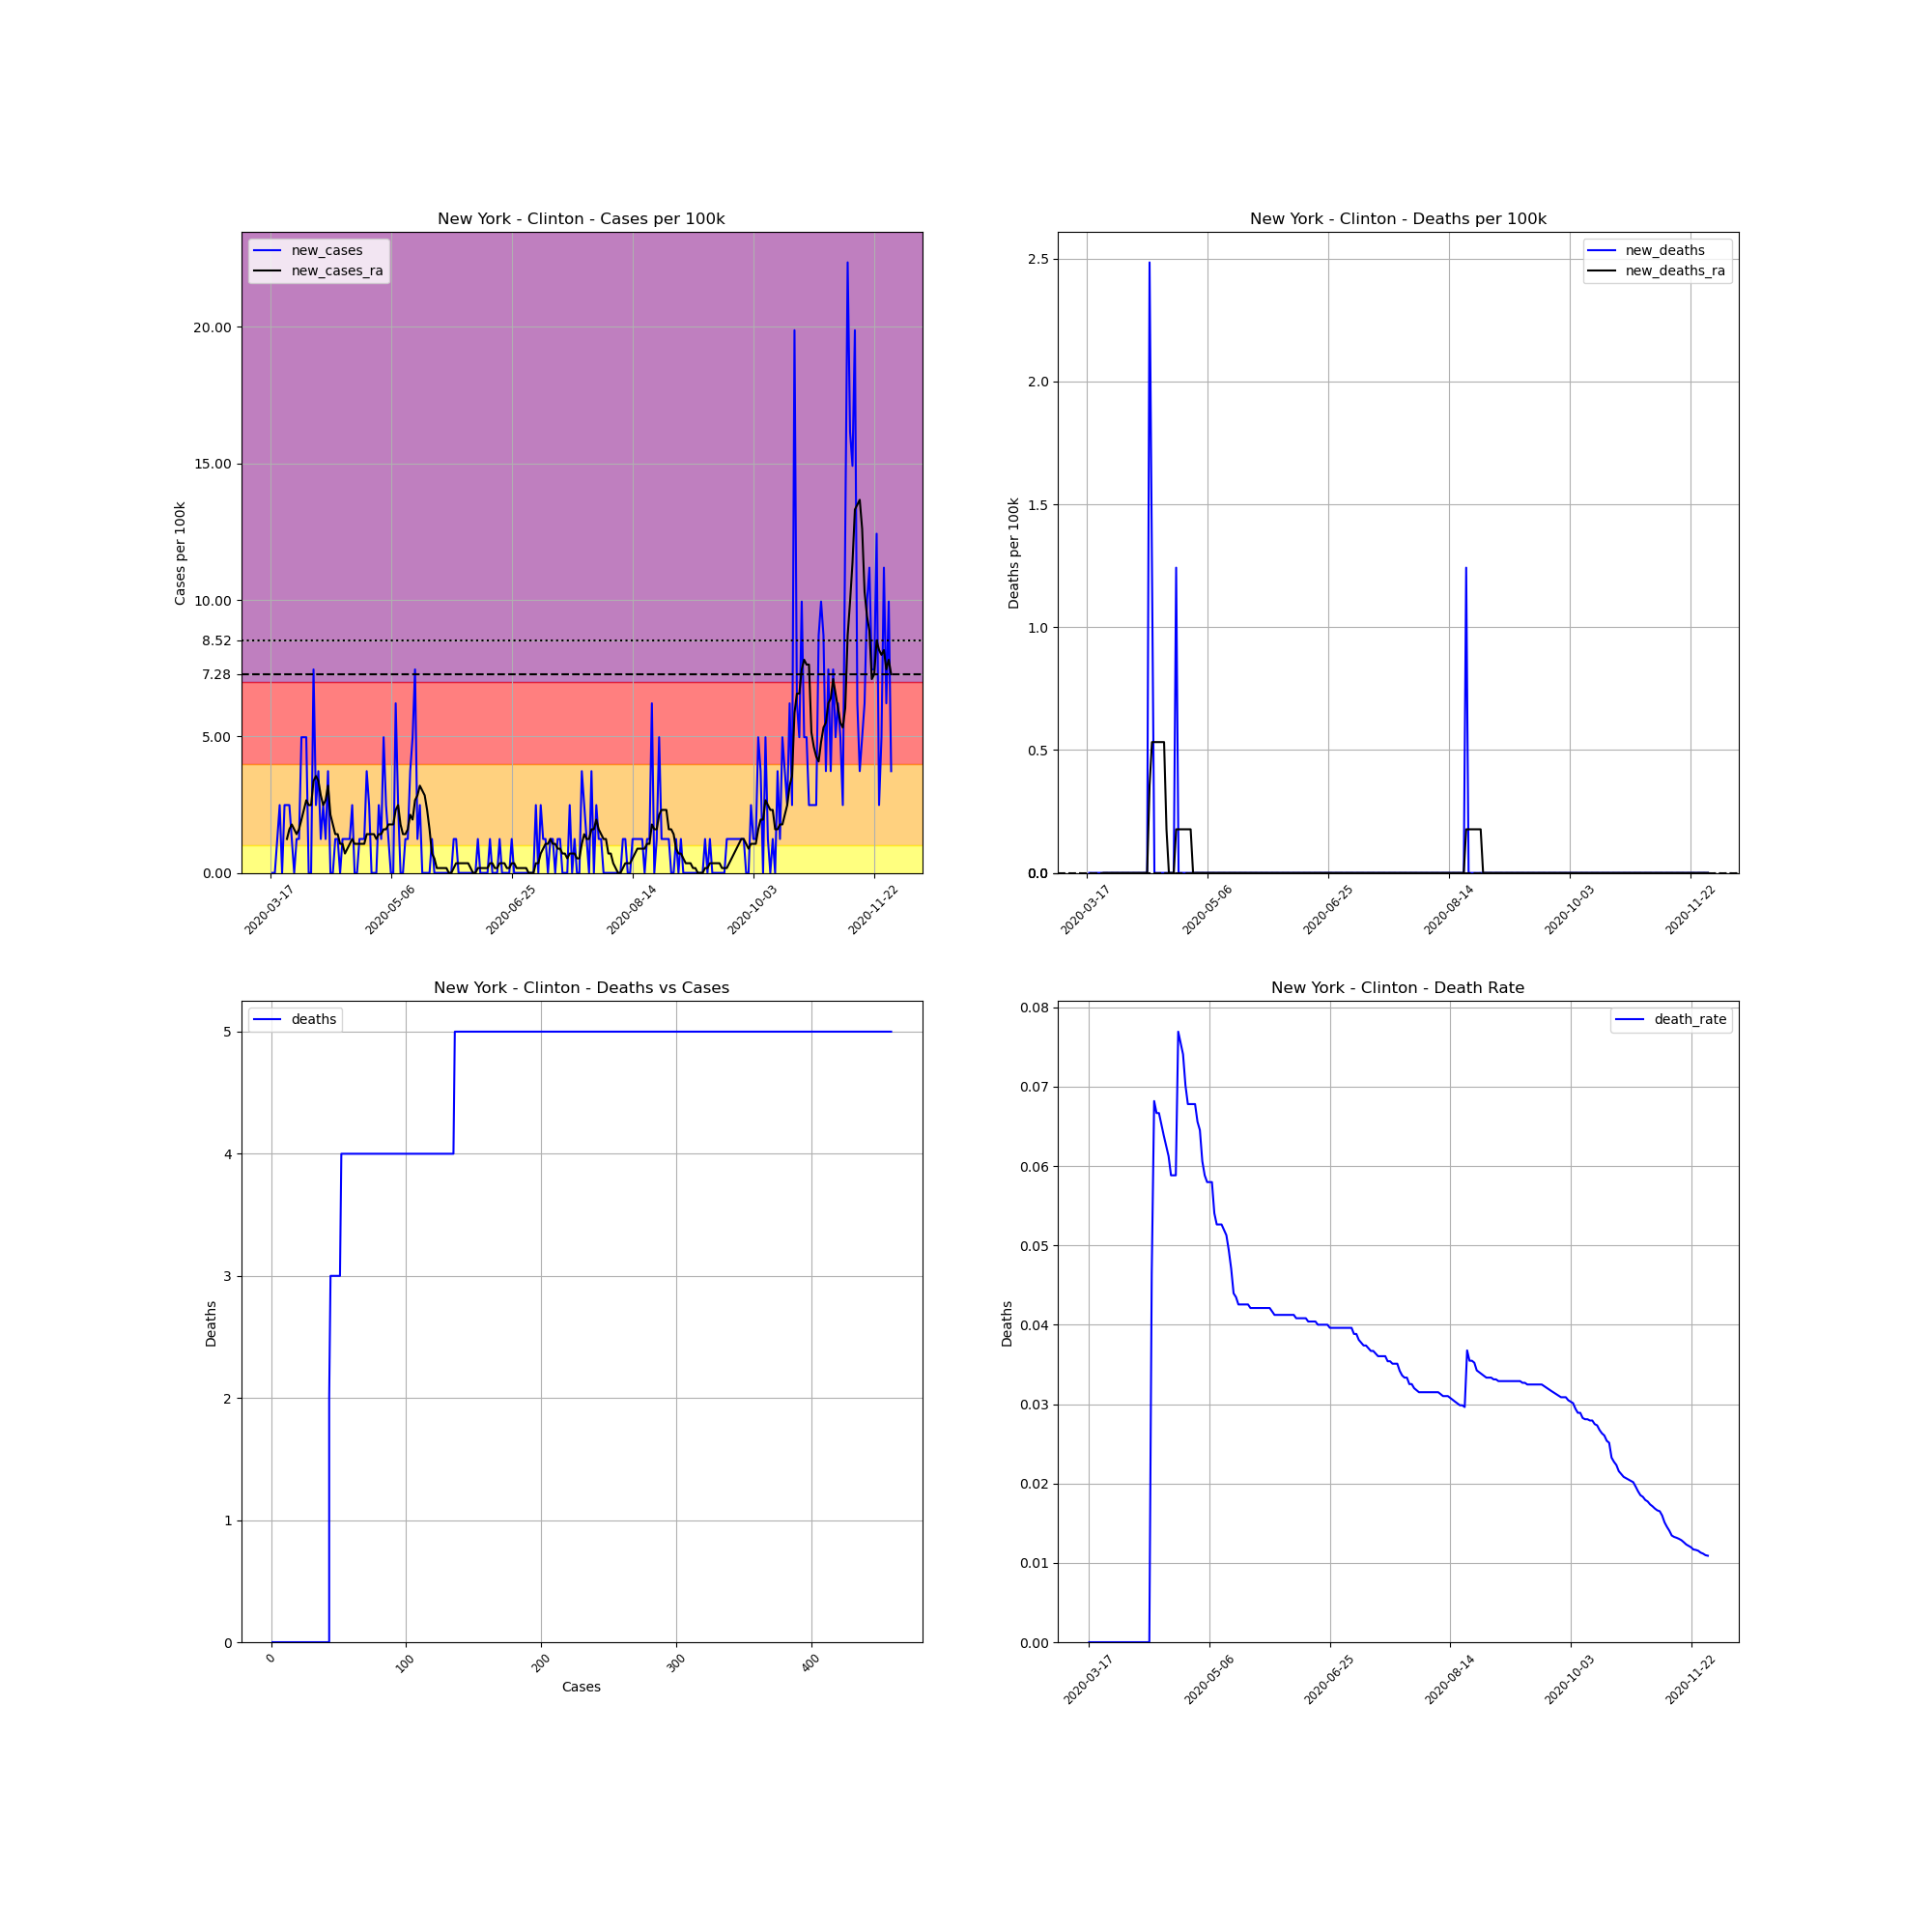

Data behind this chart, as committed beside it:
, date, county, state, fips, cases, deaths, COUNTY, STNAME, CTYNAME, POPESTIMATE2019, cases_per_100k, deaths_per_100k, death_rate, new_cases, new_deaths, new_cases_ra, new_deaths_ra
133709, 2020-03-17, Clinton, New York, 36019, 1, 0.0, 19, New York, Clinton, 80485, 1.242, 0.0, 0.0, , , , 
133710, 2020-03-18, Clinton, New York, 36019, 1, 0.0, 19, New York, Clinton, 80485, 1.242, 0.0, 0.0, 0.0, 0.0, , 
133711, 2020-03-19, Clinton, New York, 36019, 1, 0.0, 19, New York, Clinton, 80485, 1.242, 0.0, 0.0, 0.0, 0.0, , 
133712, 2020-03-20, Clinton, New York, 36019, 2, 0.0, 19, New York, Clinton, 80485, 2.485, 0.0, 0.0, 1.242, 0.0, , 
133713, 2020-03-21, Clinton, New York, 36019, 4, 0.0, 19, New York, Clinton, 80485, 4.97, 0.0, 0.0, 2.485, 0.0, , 
133714, 2020-03-22, Clinton, New York, 36019, 4, 0.0, 19, New York, Clinton, 80485, 4.97, 0.0, 0.0, 0.0, 0.0, , 
133715, 2020-03-23, Clinton, New York, 36019, 6, 0.0, 19, New York, Clinton, 80485, 7.455, 0.0, 0.0, 2.485, 0.0, , 
133716, 2020-03-24, Clinton, New York, 36019, 8, 0.0, 19, New York, Clinton, 80485, 9.94, 0.0, 0.0, 2.485, 0.0, 1.242, 0.0
133717, 2020-03-25, Clinton, New York, 36019, 10, 0.0, 19, New York, Clinton, 80485, 12.42, 0.0, 0.0, 2.485, 0.0, 1.597, 0.0
133718, 2020-03-26, Clinton, New York, 36019, 11, 0.0, 19, New York, Clinton, 80485, 13.67, 0.0, 0.0, 1.242, 0.0, 1.775, 0.0
133719, 2020-03-27, Clinton, New York, 36019, 11, 0.0, 19, New York, Clinton, 80485, 13.67, 0.0, 0.0, 0.0, 0.0, 1.597, 0.0
133720, 2020-03-28, Clinton, New York, 36019, 12, 0.0, 19, New York, Clinton, 80485, 14.91, 0.0, 0.0, 1.242, 0.0, 1.42, 0.0
133721, 2020-03-29, Clinton, New York, 36019, 13, 0.0, 19, New York, Clinton, 80485, 16.15, 0.0, 0.0, 1.242, 0.0, 1.597, 0.0
133722, 2020-03-30, Clinton, New York, 36019, 17, 0.0, 19, New York, Clinton, 80485, 21.12, 0.0, 0.0, 4.97, 0.0, 1.952, 0.0
133723, 2020-03-31, Clinton, New York, 36019, 21, 0.0, 19, New York, Clinton, 80485, 26.09, 0.0, 0.0, 4.97, 0.0, 2.307, 0.0
133724, 2020-04-01, Clinton, New York, 36019, 25, 0.0, 19, New York, Clinton, 80485, 31.06, 0.0, 0.0, 4.97, 0.0, 2.662, 0.0
133725, 2020-04-02, Clinton, New York, 36019, 25, 0.0, 19, New York, Clinton, 80485, 31.06, 0.0, 0.0, 0.0, 0.0, 2.485, 0.0
133726, 2020-04-03, Clinton, New York, 36019, 25, 0.0, 19, New York, Clinton, 80485, 31.06, 0.0, 0.0, 0.0, 0.0, 2.485, 0.0
133727, 2020-04-04, Clinton, New York, 36019, 31, 0.0, 19, New York, Clinton, 80485, 38.52, 0.0, 0.0, 7.455, 0.0, 3.372, 0.0
133728, 2020-04-05, Clinton, New York, 36019, 33, 0.0, 19, New York, Clinton, 80485, 41, 0.0, 0.0, 2.485, 0.0, 3.55, 0.0
133729, 2020-04-06, Clinton, New York, 36019, 36, 0.0, 19, New York, Clinton, 80485, 44.73, 0.0, 0.0, 3.727, 0.0, 3.372, 0.0
133730, 2020-04-07, Clinton, New York, 36019, 37, 0.0, 19, New York, Clinton, 80485, 45.97, 0.0, 0.0, 1.242, 0.0, 2.84, 0.0
133731, 2020-04-08, Clinton, New York, 36019, 39, 0.0, 19, New York, Clinton, 80485, 48.46, 0.0, 0.0, 2.485, 0.0, 2.485, 0.0
133732, 2020-04-09, Clinton, New York, 36019, 40, 0.0, 19, New York, Clinton, 80485, 49.7, 0.0, 0.0, 1.242, 0.0, 2.662, 0.0
133733, 2020-04-10, Clinton, New York, 36019, 43, 0.0, 19, New York, Clinton, 80485, 53.43, 0.0, 0.0, 3.727, 0.0, 3.195, 0.0
133734, 2020-04-11, Clinton, New York, 36019, 43, 0.0, 19, New York, Clinton, 80485, 53.43, 0.0, 0.0, 0.0, 0.0, 2.13, 0.0
133735, 2020-04-12, Clinton, New York, 36019, 43, 2.0, 19, New York, Clinton, 80485, 53.43, 2.485, 0.04651, 0.0, 2.485, 1.775, 0.355
133736, 2020-04-13, Clinton, New York, 36019, 44, 3.0, 19, New York, Clinton, 80485, 54.67, 3.727, 0.06818, 1.242, 1.242, 1.42, 0.5325
133737, 2020-04-14, Clinton, New York, 36019, 45, 3.0, 19, New York, Clinton, 80485, 55.91, 3.727, 0.06667, 1.242, 0.0, 1.42, 0.5325
133738, 2020-04-15, Clinton, New York, 36019, 45, 3.0, 19, New York, Clinton, 80485, 55.91, 3.727, 0.06667, 0.0, 0.0, 1.065, 0.5325
133739, 2020-04-16, Clinton, New York, 36019, 46, 3.0, 19, New York, Clinton, 80485, 57.15, 3.727, 0.06522, 1.242, 0.0, 1.065, 0.5325
133740, 2020-04-17, Clinton, New York, 36019, 47, 3.0, 19, New York, Clinton, 80485, 58.4, 3.727, 0.06383, 1.242, 0.0, 0.71, 0.5325
133741, 2020-04-18, Clinton, New York, 36019, 48, 3.0, 19, New York, Clinton, 80485, 59.64, 3.727, 0.0625, 1.242, 0.0, 0.8875, 0.5325
133742, 2020-04-19, Clinton, New York, 36019, 49, 3.0, 19, New York, Clinton, 80485, 60.88, 3.727, 0.06122, 1.242, 0.0, 1.065, 0.1775
133743, 2020-04-20, Clinton, New York, 36019, 51, 3.0, 19, New York, Clinton, 80485, 63.37, 3.727, 0.05882, 2.485, 0.0, 1.242, 0.0
133744, 2020-04-21, Clinton, New York, 36019, 51, 3.0, 19, New York, Clinton, 80485, 63.37, 3.727, 0.05882, 0.0, 0.0, 1.065, 0.0
133745, 2020-04-22, Clinton, New York, 36019, 51, 3.0, 19, New York, Clinton, 80485, 63.37, 3.727, 0.05882, 0.0, 0.0, 1.065, 0.0
133746, 2020-04-23, Clinton, New York, 36019, 52, 4.0, 19, New York, Clinton, 80485, 64.61, 4.97, 0.07692, 1.242, 1.242, 1.065, 0.1775
133747, 2020-04-24, Clinton, New York, 36019, 53, 4.0, 19, New York, Clinton, 80485, 65.85, 4.97, 0.07547, 1.242, 0.0, 1.065, 0.1775
133748, 2020-04-25, Clinton, New York, 36019, 54, 4.0, 19, New York, Clinton, 80485, 67.09, 4.97, 0.07407, 1.242, 0.0, 1.065, 0.1775
133749, 2020-04-26, Clinton, New York, 36019, 57, 4.0, 19, New York, Clinton, 80485, 70.82, 4.97, 0.07018, 3.727, 0.0, 1.42, 0.1775
133750, 2020-04-27, Clinton, New York, 36019, 59, 4.0, 19, New York, Clinton, 80485, 73.31, 4.97, 0.0678, 2.485, 0.0, 1.42, 0.1775
133751, 2020-04-28, Clinton, New York, 36019, 59, 4.0, 19, New York, Clinton, 80485, 73.31, 4.97, 0.0678, 0.0, 0.0, 1.42, 0.1775
133752, 2020-04-29, Clinton, New York, 36019, 59, 4.0, 19, New York, Clinton, 80485, 73.31, 4.97, 0.0678, 0.0, 0.0, 1.42, 0.1775
133753, 2020-04-30, Clinton, New York, 36019, 59, 4.0, 19, New York, Clinton, 80485, 73.31, 4.97, 0.0678, 0.0, 0.0, 1.242, 0.0
133754, 2020-05-01, Clinton, New York, 36019, 61, 4.0, 19, New York, Clinton, 80485, 75.79, 4.97, 0.06557, 2.485, 0.0, 1.42, 0.0
133755, 2020-05-02, Clinton, New York, 36019, 62, 4.0, 19, New York, Clinton, 80485, 77.03, 4.97, 0.06452, 1.242, 0.0, 1.42, 0.0
133756, 2020-05-03, Clinton, New York, 36019, 66, 4.0, 19, New York, Clinton, 80485, 82, 4.97, 0.06061, 4.97, 0.0, 1.597, 0.0
133757, 2020-05-04, Clinton, New York, 36019, 68, 4.0, 19, New York, Clinton, 80485, 84.49, 4.97, 0.05882, 2.485, 0.0, 1.597, 0.0
133758, 2020-05-05, Clinton, New York, 36019, 69, 4.0, 19, New York, Clinton, 80485, 85.73, 4.97, 0.05797, 1.242, 0.0, 1.775, 0.0
133759, 2020-05-06, Clinton, New York, 36019, 69, 4.0, 19, New York, Clinton, 80485, 85.73, 4.97, 0.05797, 0.0, 0.0, 1.775, 0.0
133760, 2020-05-07, Clinton, New York, 36019, 69, 4.0, 19, New York, Clinton, 80485, 85.73, 4.97, 0.05797, 0.0, 0.0, 1.775, 0.0
133761, 2020-05-08, Clinton, New York, 36019, 74, 4.0, 19, New York, Clinton, 80485, 91.94, 4.97, 0.05405, 6.212, 0.0, 2.307, 0.0
133762, 2020-05-09, Clinton, New York, 36019, 76, 4.0, 19, New York, Clinton, 80485, 94.43, 4.97, 0.05263, 2.485, 0.0, 2.485, 0.0
133763, 2020-05-10, Clinton, New York, 36019, 76, 4.0, 19, New York, Clinton, 80485, 94.43, 4.97, 0.05263, 0.0, 0.0, 1.775, 0.0
133764, 2020-05-11, Clinton, New York, 36019, 76, 4.0, 19, New York, Clinton, 80485, 94.43, 4.97, 0.05263, 0.0, 0.0, 1.42, 0.0
133765, 2020-05-12, Clinton, New York, 36019, 77, 4.0, 19, New York, Clinton, 80485, 95.67, 4.97, 0.05195, 1.242, 0.0, 1.42, 0.0
133766, 2020-05-13, Clinton, New York, 36019, 78, 4.0, 19, New York, Clinton, 80485, 96.91, 4.97, 0.05128, 1.242, 0.0, 1.597, 0.0
133767, 2020-05-14, Clinton, New York, 36019, 81, 4.0, 19, New York, Clinton, 80485, 100.6, 4.97, 0.04938, 3.727, 0.0, 2.13, 0.0
133768, 2020-05-15, Clinton, New York, 36019, 85, 4.0, 19, New York, Clinton, 80485, 105.6, 4.97, 0.04706, 4.97, 0.0, 1.952, 0.0
... 198 more rows
